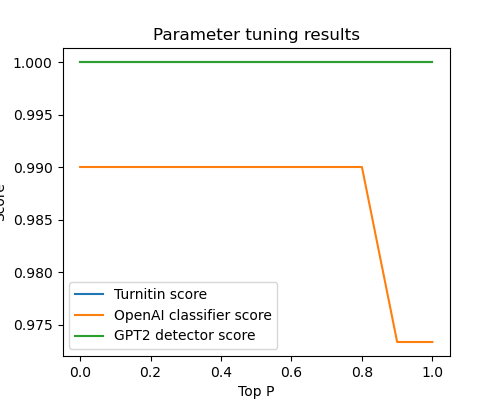

The file beside this chart, header and first rows:
Top P, Turnitin, OpenAI classifier, GPT2 detector
0.0, 1.0, 0.99, 1.0
0.1, 1.0, 0.99, 1.0
0.2, 1.0, 0.99, 1.0
0.3, 1.0, 0.99, 1.0
0.4, 1.0, 0.99, 1.0
0.5, 1.0, 0.99, 1.0
0.6, 1.0, 0.99, 1.0
0.7, 1.0, 0.99, 1.0
0.8, 1.0, 0.99, 1.0
0.9, 1.0, 0.9733, 1.0
1.0, 1.0, 0.9733, 1.0
